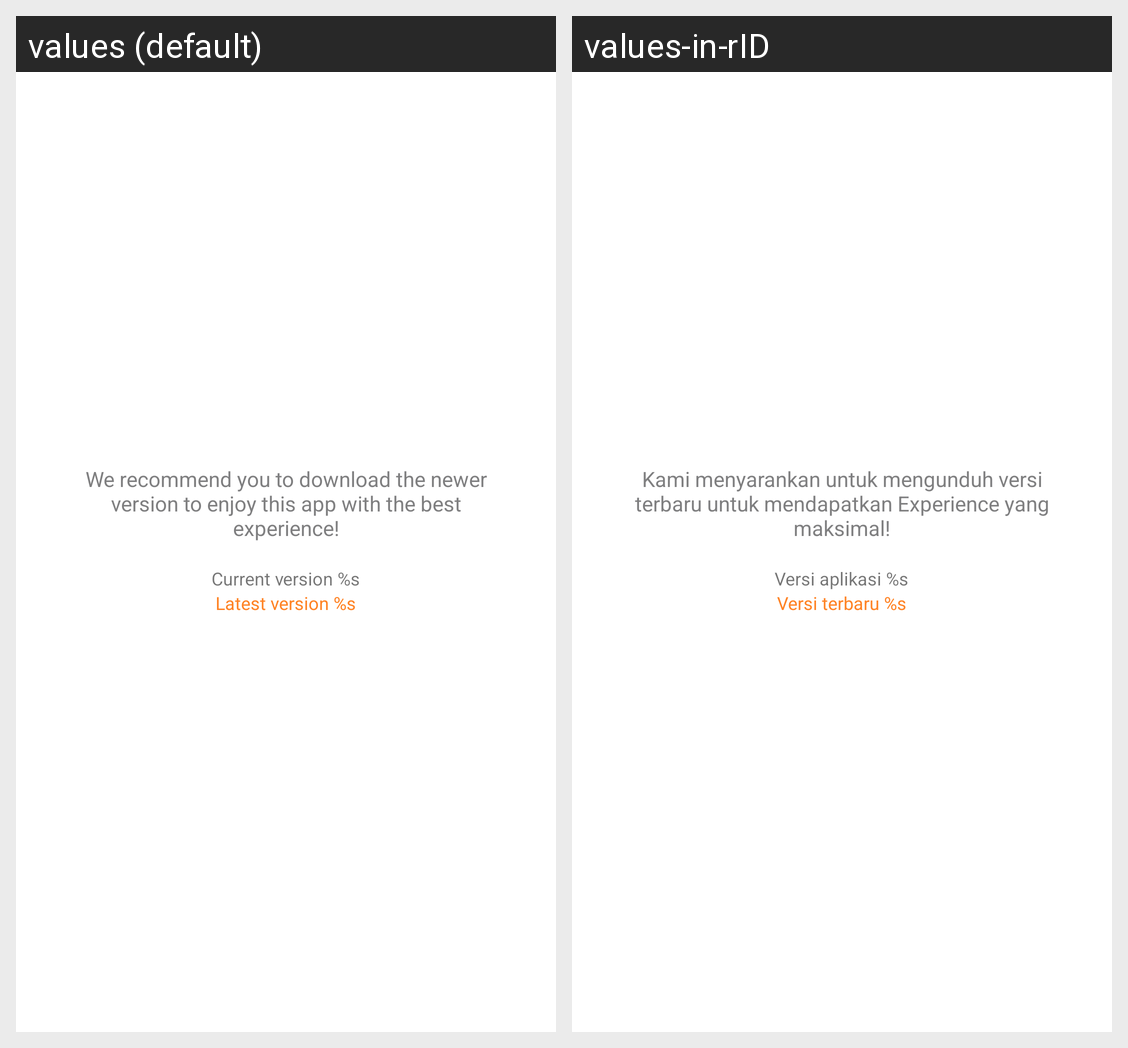

Locale-by-locale string values for the Android screen shown in this grid:
Android screen res/layout/include_newer_version.xml rendered under 2 locales, left to right: values (default), values-in-rID. Device: Nexus 5 (rendered at 1080×1920; each locale shown at half size, 540×960, under a caption strip naming it); theme AppTheme.
Strings drawn on this screen, with the default value and each locale's value (text and hints the layout hard-codes, and strings that could not be matched under every locale, appear in the picture but are not listed):

appversion_newer_desc
  values: We recommend you to download the newer version to enjoy this app with the best experience!
  values-in-rID: Kami menyarankan untuk mengunduh versi terbaru untuk mendapatkan Experience yang maksimal!

appversion_need_update_version_current
  values: Current version %s
  values-in-rID: Versi aplikasi %s

appversion_need_update_version_new
  values: Latest version %s
  values-in-rID: Versi terbaru %s
